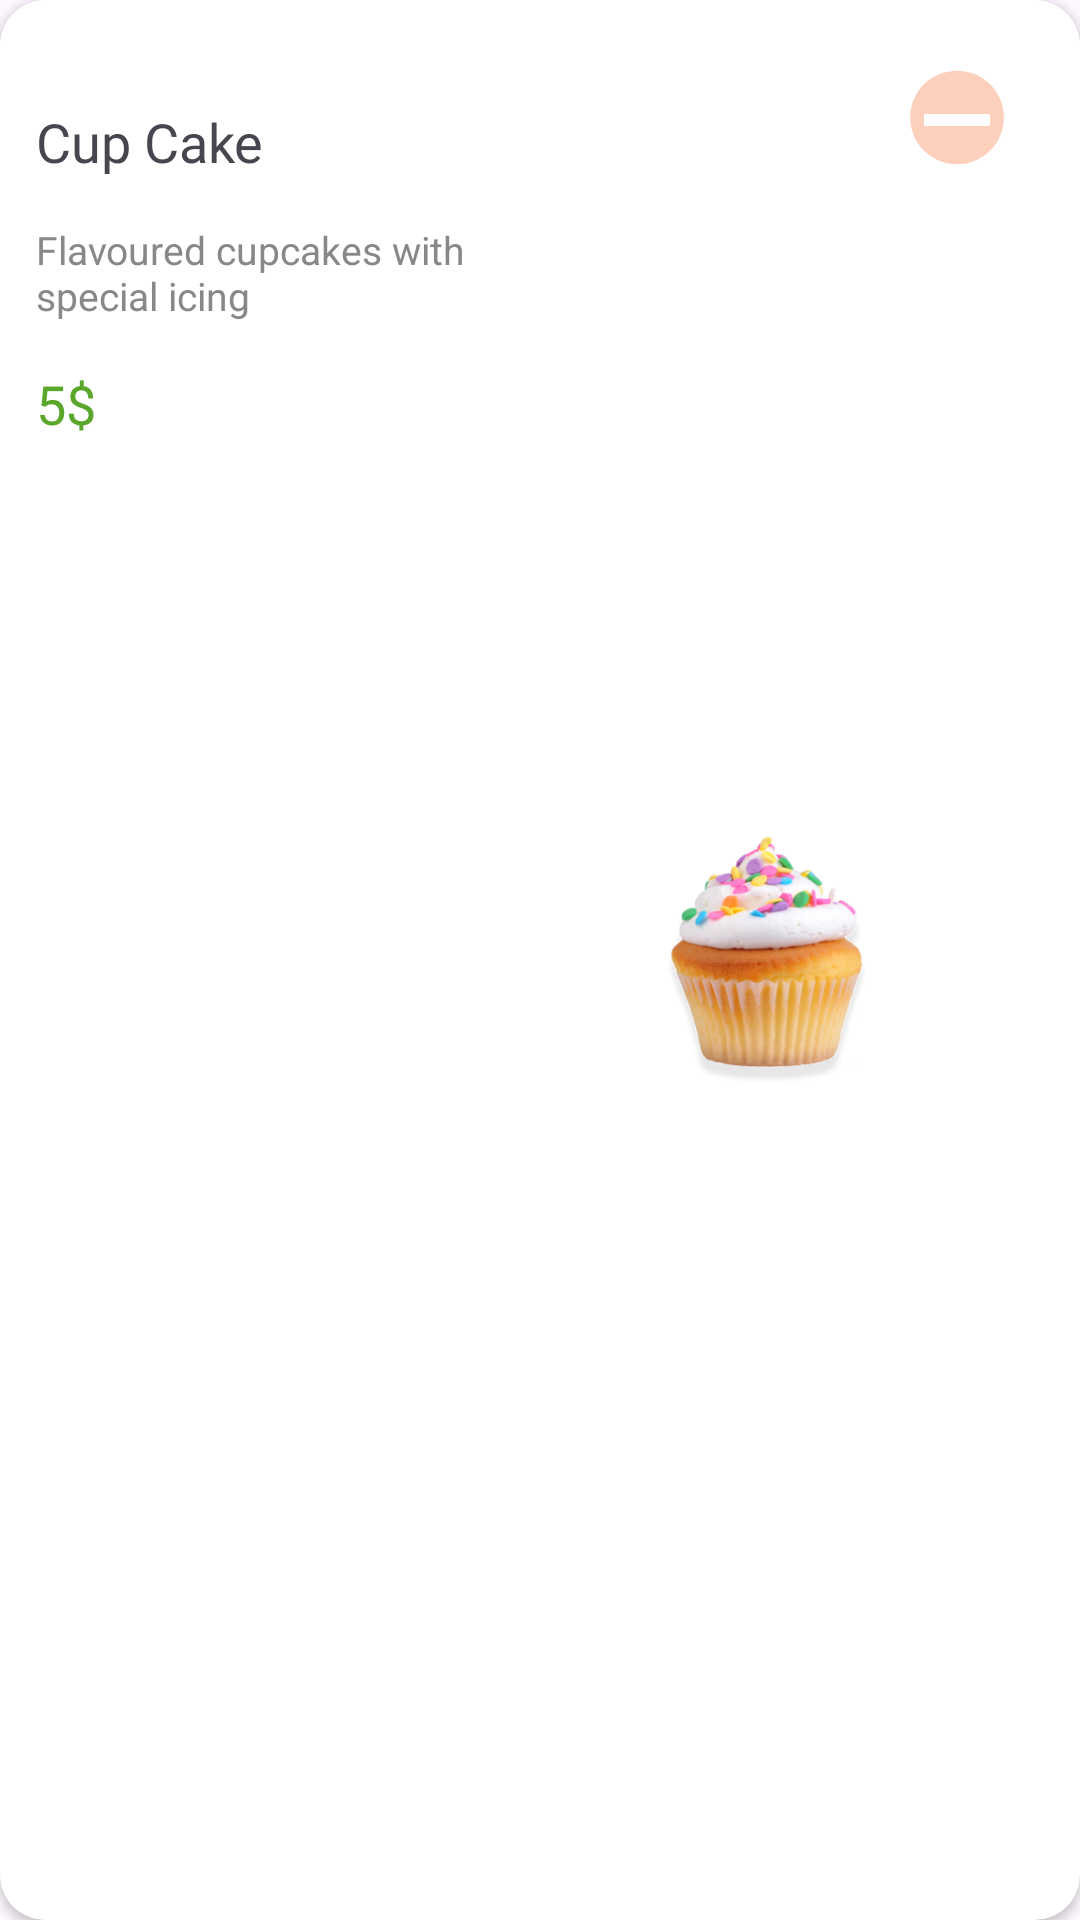

This screen was rendered from an Android layout file. Write that file and the resources it references.
<!-- AndroidManifest.xml: application theme Theme.FoodGroupApp -->
<!-- res/layout/food_cart_item.xml -->
<?xml version="1.0" encoding="utf-8"?>
<androidx.cardview.widget.CardView xmlns:android="http://schemas.android.com/apk/res/android"
    android:layout_width="363dp"
    xmlns:app="http://schemas.android.com/apk/res-auto"
    app:cardCornerRadius="15dp"
    android:layout_marginTop="20dp"
    android:id="@+id/itemCartCv"
    android:layout_height="152dp">
    <LinearLayout
        android:layout_width="match_parent"
        android:orientation="horizontal"
        android:layout_height="match_parent">
        <LinearLayout
            android:layout_marginTop="35dp"
            android:layout_marginStart="12dp"
            android:layout_width="wrap_content"
            android:layout_height="wrap_content"
            android:orientation="vertical">
            <TextView
                android:id="@+id/foodNameTxt"
                android:layout_width="wrap_content"
                android:layout_height="wrap_content"
                android:text="@string/food_title"
                android:textSize="18sp"
                android:fontFamily="@font/roboto_bold"/>
            <TextView
                android:id="@+id/descriptionTxt"
                android:layout_marginTop="15dp"
                android:layout_width="150dp"
                android:layout_height="wrap_content"
                android:text="@string/food_description"
                android:textSize="13sp"
                android:textColor="@color/text_item_color"/>
            <TextView
                android:id="@+id/priceTxt"
                android:layout_width="wrap_content"
                android:layout_marginTop="15dp"
                android:layout_height="wrap_content"
                android:text="@string/food_price"
                android:textSize="18sp"
                android:fontFamily="@font/roboto_bold"
                android:textColor="@color/price_item_color"/>
        </LinearLayout>
        <ImageView
            android:id="@+id/foodIv"
            android:layout_width="85dp"
            android:layout_height="85dp"
            android:layout_gravity="center"
            android:layout_marginStart="50dp"
            android:src="@drawable/cake_image"/>
        <FrameLayout
            android:id="@+id/minusFl"
            android:layout_width="44dp"
            android:layout_marginTop="20dp"
            android:layout_marginEnd="18dp"
            android:layout_height="44dp"
            android:orientation="horizontal">
            <ImageView
                android:layout_width="match_parent"
                android:layout_height="match_parent"
                android:src="@drawable/ellipse"/>
            <View
                android:layout_width="22dp"
                android:layout_height="4dp"
                android:background="@color/white"
                android:layout_marginBottom="2dp"
                android:layout_gravity="center"/>
        </FrameLayout>
    </LinearLayout>
</androidx.cardview.widget.CardView>
<!-- resources referenced by this layout -->
<resources>
  <color name="price_item_color">#5AA72B</color>
  <color name="text_item_color">#888888</color>
  <color name="white">#FFFFFFFF</color>
  <!-- drawable cake_image: png bitmap (drawable, 80928 bytes) -->
  <!-- drawable ellipse (drawable) -->
  <vector xmlns:android="http://schemas.android.com/apk/res/android"
      android:width="62dp"
      android:height="62dp"
      android:viewportWidth="62"
      android:viewportHeight="62">
    <path
        android:pathData="M31,27m-22,0a22,22 0,1 1,44 0a22,22 0,1 1,-44 0"
        android:fillColor="#FCB495"
        android:fillAlpha="0.63"/>
  </vector>
  <string name="food_description">Flavoured cupcakes with special icing</string>
  <string name="food_price">5$</string>
  <string name="food_title">Cup Cake</string>
  <style name="Theme.FoodGroupApp" parent="Base.Theme.FoodGroupApp">
          <item name="screenBackColor">@color/home_screen_color</item>
      </style>
  <style name="Base.Theme.FoodGroupApp" parent="Theme.Material3.DayNight.NoActionBar">
          
          
          <item name="android:statusBarColor">@color/on_boarding_screen_background</item>
          <item name="android:navigationBarColor">@color/on_boarding_screen_background</item>
      </style>
  <color name="home_screen_color">#f9b69b</color>
  <color name="on_boarding_screen_background">#2F2E41</color>
</resources>
